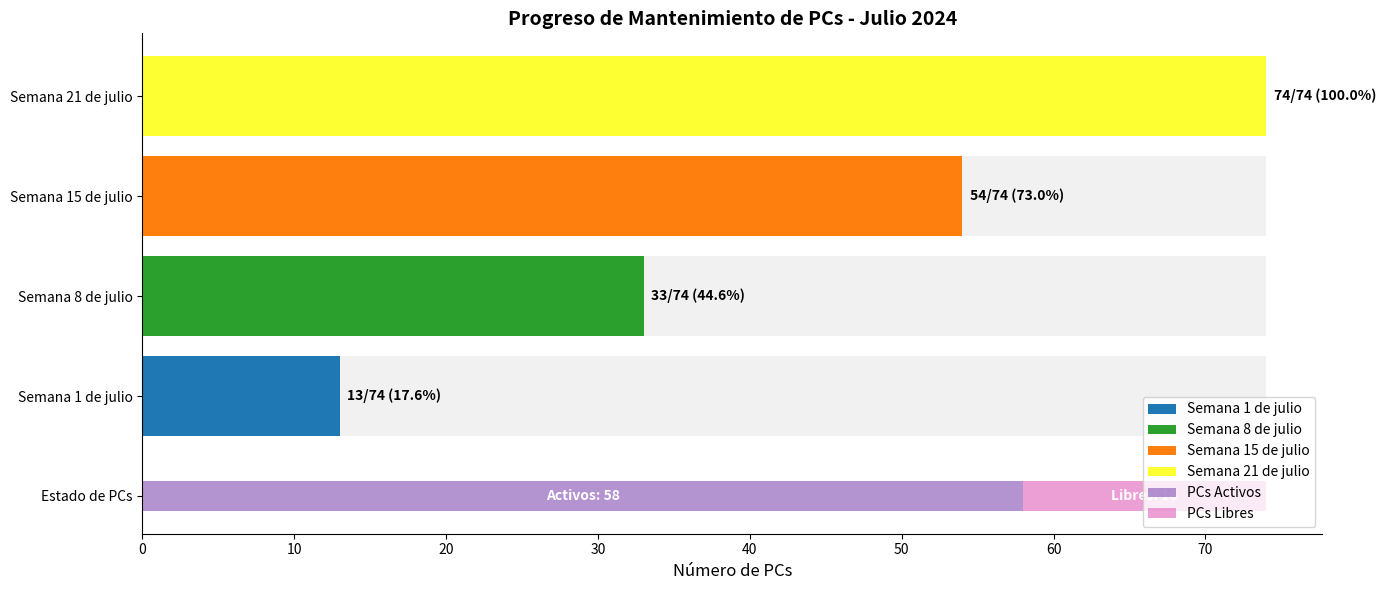

Source code (Python):
import matplotlib.pyplot as plt
import numpy as np

# Data
total_pcs = 74
active_pcs = 58
free_pcs = total_pcs - active_pcs
first_week_progress = 13
second_week_progress = 33
third_week_progress = 54
forth_week_progress = 74

# Plotting
fig, ax = plt.subplots(figsize=(14, 6))

# Colors
first_week_color = '#1f77b4'  # Blue for first week
second_week_color = '#2ca02c'  # Green for second week
third_week_color = '#ff7f0e'  # Orange for third week
forth_week_color = '#fdff33'  # yellow for forth week
background_color = '#d3d3d3'  # Light grey for background
active_color = '#9467bd'  # Purple for active PCs
free_color = '#e377c2'  # Pink for free PCs

# Create progress bars
weeks = ['Semana 1 de julio', 'Semana 8 de julio', 'Semana 15 de julio', 'Semana 21 de julio']
progress = [first_week_progress, second_week_progress, third_week_progress, forth_week_progress]
colors = [first_week_color, second_week_color, third_week_color, forth_week_color]

for i, (week, prog, color) in enumerate(zip(weeks, progress, colors)):
    # Background bar (total target)
    ax.barh(i, total_pcs, color=background_color, alpha=0.3)
    
    # Progress bar
    ax.barh(i, prog, color=color, label=week)
    
    # Add text labels
    ax.text(prog + 0.5, i, f'{prog}/{total_pcs} ({prog/total_pcs*100:.1f}%)',
            va='center', fontweight='bold')

# Add sub-progress bars for active and free PCs
ax.barh(-1, active_pcs, color=active_color, alpha=0.7, height=0.3, label='PCs Activos')
ax.barh(-1, free_pcs, color=free_color, alpha=0.7, height=0.3, left=active_pcs, label='PCs Libres')

# Add text labels for sub-progress bars
ax.text(active_pcs/2, -1, f'Activos: {active_pcs}', ha='center', va='center', fontweight='bold', color='white')
ax.text(active_pcs + free_pcs/2, -1, f'Libres: {free_pcs}', ha='center', va='center', fontweight='bold', color='white')

# Customize the plot
ax.set_yticks(range(-1, len(weeks)))
ax.set_yticklabels(['Estado de PCs'] + weeks)
ax.set_xlabel('Número de PCs', fontsize=12)
ax.set_title('Progreso de Mantenimiento de PCs - Julio 2024', fontsize=14, fontweight='bold')

# Remove top and right spines
ax.spines['top'].set_visible(False)
ax.spines['right'].set_visible(False)

# Add legend
ax.legend(loc='lower right')

plt.tight_layout()
plt.show()

# Print the progress data
print("Progreso de Mantenimiento de PCs:")
print("Semana | PCs con Mantenimiento | Progreso (%)")
print("-" * 50)
for week, prog in zip(weeks, progress):
    percentage = (prog / total_pcs) * 100
    print(f"{week} | {prog:2d} / {total_pcs} | {percentage:.2f}%")

print("\nEstado de PCs:")
print(f"PCs Activos: {active_pcs} ({active_pcs/total_pcs*100:.2f}%)")
print(f"PCs Libres: {free_pcs} ({free_pcs/total_pcs*100:.2f}%)")